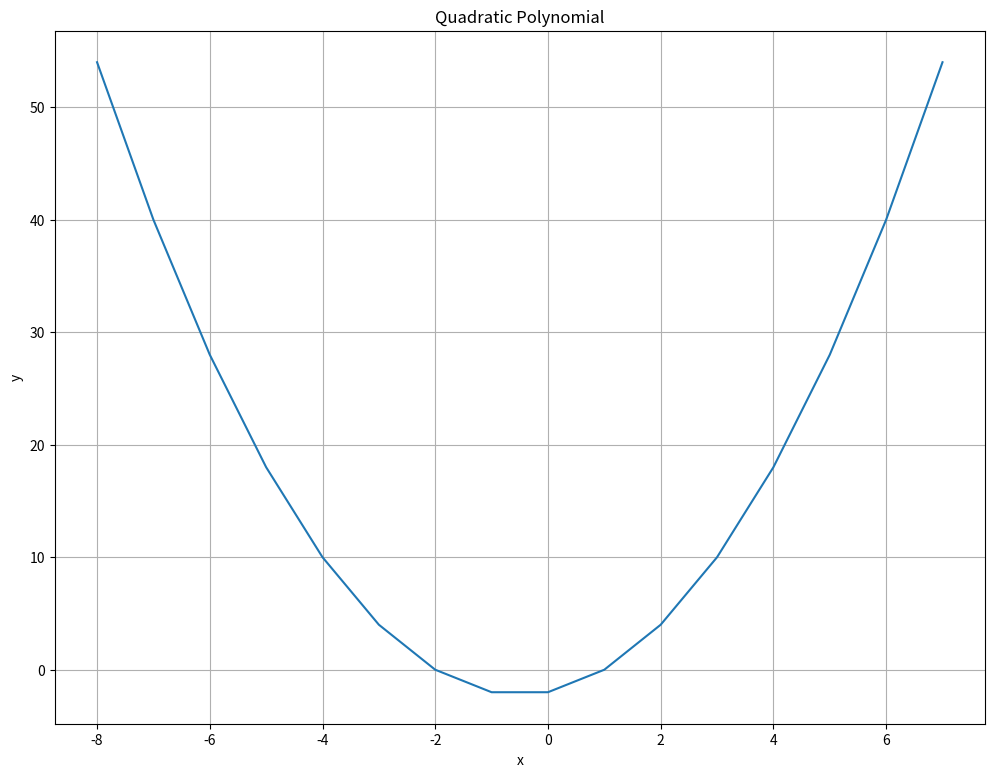
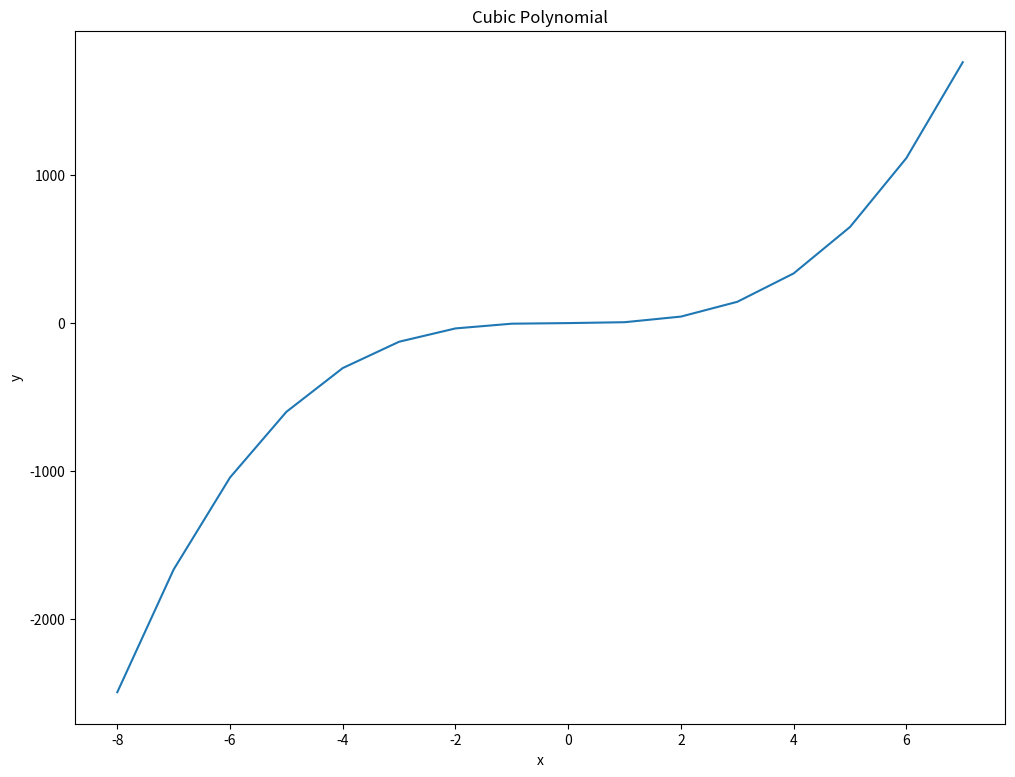

The script that saved these images, in order:
#!/usr/bin/env python3
import matplotlib.pyplot as plt


def linear_polynomial(x):
    return 2 * x + 1


# Plot
x_val, y_val = [], []

for i in range(1, 11):
    x_val.append(i)
    y_val.append(linear_polynomial(i))


def quadratic_polynomial(x):
    return (x * x) + x - 2


x_val, y_val = [], []
for i in range(-8, 8):
    x_val.append(i)
    y_val.append(quadratic_polynomial(i))

fig, ax = plt.subplots(figsize=(12, 9))
# ax.autoscale(enable=False)
ax.plot(x_val, y_val)
ax.set_title("Quadratic Polynomial")
ax.set_xlabel("x")
ax.set_ylabel("y")
ax.grid(axis="both")
plt.show()


def cubic_polynomial(x):
    return 5 * (x**3) + (x**2)


x_val, y_val = [], []
for i in range(-8, 8):
    x_val.append(i)
    y_val.append(cubic_polynomial(i))

fig, ax = plt.subplots(figsize=(12, 9))
# ax.autoscale(enable=False)
ax.plot(x_val, y_val)
ax.set_title("Cubic Polynomial")
ax.set_xlabel("x")
ax.set_ylabel("y")
plt.show()
